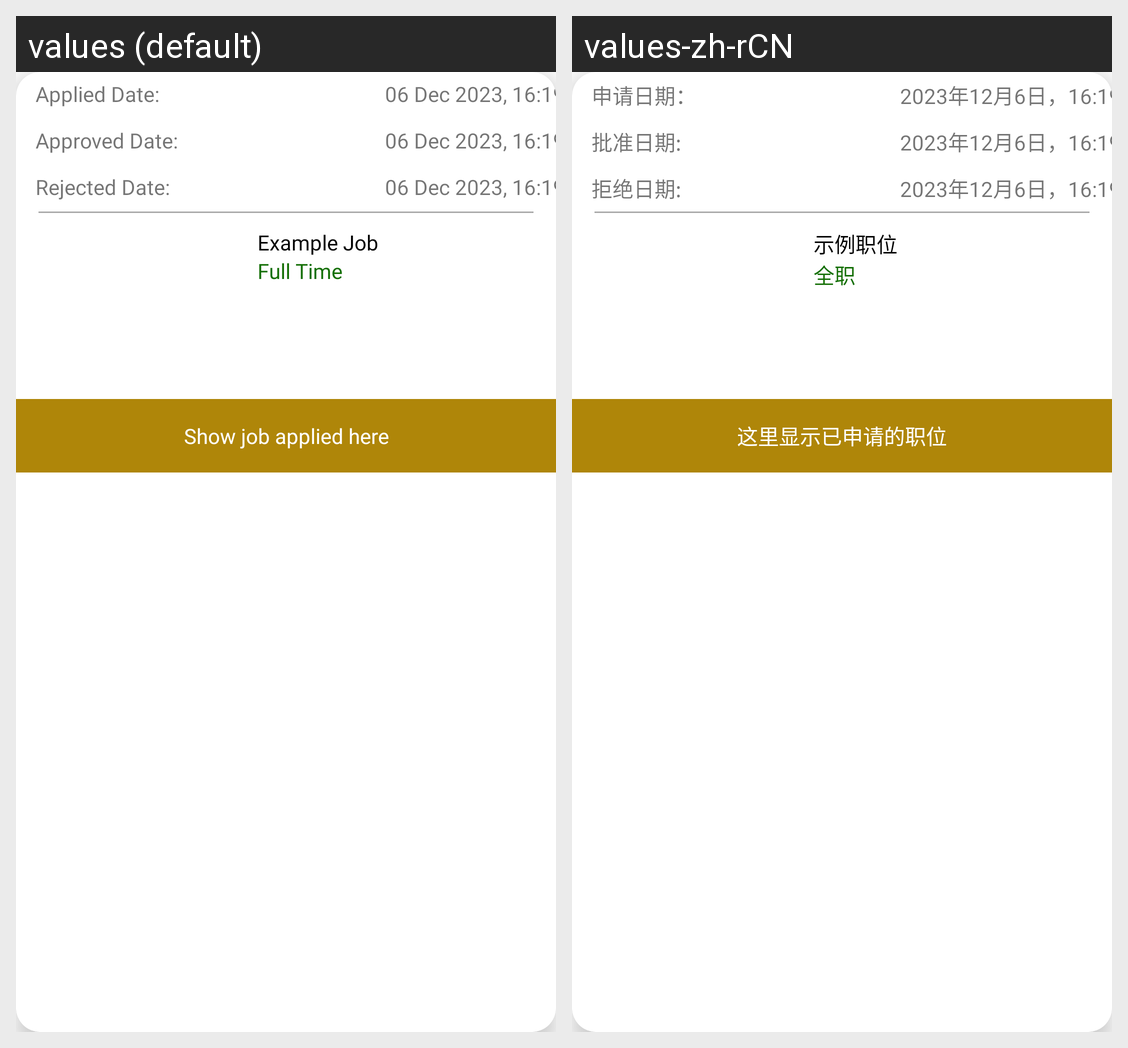

Locale-by-locale string values for the Android screen shown in this grid:
Android screen res/layout/job_item_user_applied.xml rendered under 2 locales, left to right: values (default), values-zh-rCN. Device: Nexus 5 (rendered at 1080×1920; each locale shown at half size, 540×960, under a caption strip naming it); theme Theme.EasyJob.
Strings drawn on this screen, with the default value and each locale's value (text and hints the layout hard-codes, and strings that could not be matched under every locale, appear in the picture but are not listed):

applied_date_title
  values: Applied Date:
  values-zh-rCN: 申请日期：

posting_date
  values: 06 Dec 2023, 16:19
  values-zh-rCN: 2023年12月6日，16:19

Approved_date_title
  values: Approved Date:
  values-zh-rCN: 批准日期:

rejected_date_title
  values: Rejected Date:
  values-zh-rCN: 拒绝日期:

example_job_title
  values: Example Job
  values-zh-rCN: 示例职位

example_job_type
  values: Full Time
  values-zh-rCN: 全职

example_job_applied_status
  values: Show job applied here
  values-zh-rCN: 这里显示已申请的职位
